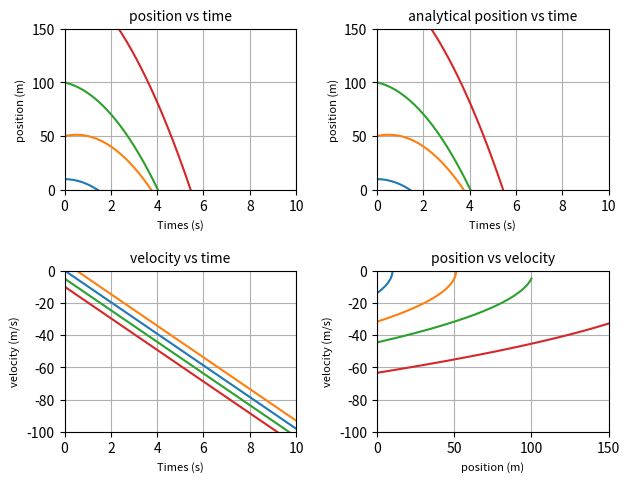

Write Python code to recreate this figure.
import matplotlib.pyplot as plt
import numpy as np
from scipy.integrate import solve_ivp


# 1 dy/dt=v initial condition y0
# 2 dv/dt=a initial condition v0

# Constants and Parameters
acceleration_due_to_gravity = 9.80665  # m/s^2
# v0 = 0.0  # initial velocity (m/s)
# y0 = 100  # initial height (m)
time_initial = 0  # initial time (s)
time_final = 100  # final time (s)
time_span = (time_initial, time_final)
time_step_size = 0.01
number_times = 1000
times = np.linspace(time_initial, time_final, num=1000)
velocity_initial = [0, 5, -5, -10]  # m/s
distance_initial = [10, 50, 100, 200]  # height_in_meters
number_initial_conditions = len(velocity_initial)


# free_fall equation (function)
def free_fall (t, x):
    dx = [0, 0]
    dx[0] = x[1]
    dx[1] = -acceleration_due_to_gravity

    return dx


positions = np.zeros((number_initial_conditions, number_times))
velocities = np.zeros((number_initial_conditions, number_times))
initial_conditions_index = 0
for y0, v0 in zip(distance_initial, velocity_initial):
    print("Initial condition {} = ({} m, {} m/s)".format(initial_conditions_index, y0, v0))
    output = solve_ivp(free_fall, time_span, (y0, v0), t_eval=times)
    positions[initial_conditions_index] = output.y[0]
    velocities[initial_conditions_index] = output.y[1]
    initial_conditions_index += 1

plt.subplot(221)
initial_conditions_index = 0
while initial_conditions_index < number_initial_conditions:
    plt.plot(times, positions[initial_conditions_index])
    initial_conditions_index += 1

plt.axis([0, 10, 0, 150])
plt.title('position vs time', fontsize=10)
plt.xlabel('Times (s)', fontsize=8)
plt.ylabel('position (m)', fontsize=8)
plt.grid(True)

# plt.plot(times, velocities)
plt.subplot(223)
initial_conditions_index = 0
while initial_conditions_index < number_initial_conditions:
    plt.plot(times, velocities[initial_conditions_index])
    initial_conditions_index += 1

plt.axis([0, 10, -100, 0])
plt.title('velocity vs time', fontsize=10)
plt.xlabel('Times (s)', fontsize=8)
plt.ylabel('velocity (m/s)', fontsize=8)
plt.grid(True)

# plt.plot(positions, velocities)
plt.subplot(224)
initial_conditions_index = 0
while initial_conditions_index < number_initial_conditions:
    plt.plot(positions[initial_conditions_index], velocities[initial_conditions_index])
    initial_conditions_index += 1

plt.axis([0, 150, -100, 0])
plt.title('position vs velocity', fontsize=10)
plt.ylabel('velocity (m/s)', fontsize=8)
plt.xlabel('position (m)', fontsize=8)
plt.grid(True)

plt.subplot(222)
initial_conditions_index = 0
while initial_conditions_index < number_initial_conditions:
    analytical_positions = -0.5 * acceleration_due_to_gravity * np.power(times, 2) + \
                           velocity_initial[initial_conditions_index] * times + \
                           distance_initial[initial_conditions_index]

    plt.plot(times, analytical_positions)
    initial_conditions_index += 1

plt.axis([0, 10, 0, 150])
plt.title('analytical position vs time', fontsize=10)
plt.xlabel('Times (s)', fontsize=8)
plt.ylabel('position (m)', fontsize=8)
plt.grid(True)
# Label axes
#plt.title('Free fall', fontsize=16)
#plt.xlabel('Time (s)', fontsize=16)
#plt.ylabel('Height (m)', fontsize=16)
plt.subplots_adjust(top=0.92, bottom=0.08, left=0.10, right=0.95, hspace=0.5, wspace=0.35)

plt.show()